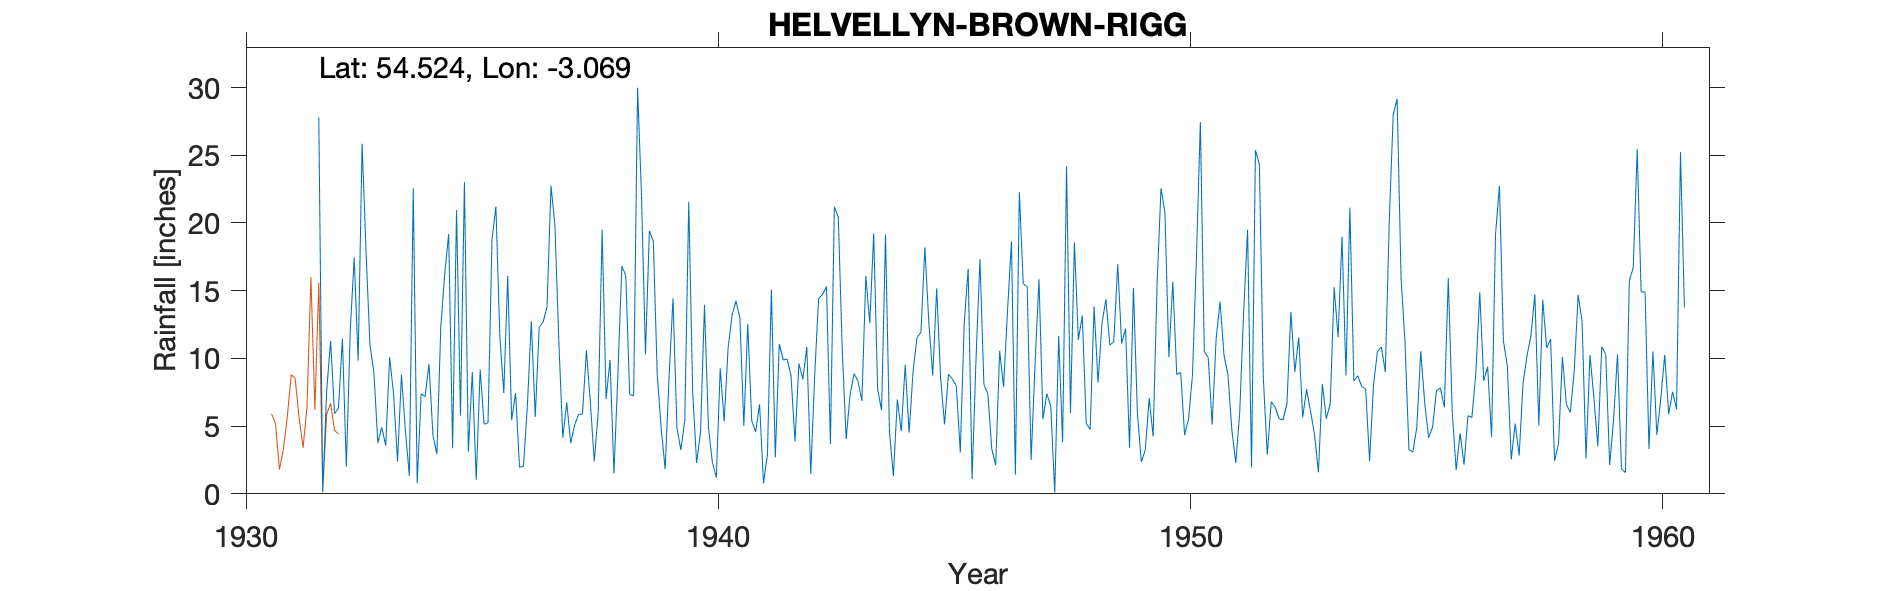

The data file committed next to this chart (first rows):
HELVELLYN (BROWN RIGG) - NEW GAUGE, , , , , , , , , , , , , , , , , , , , , , , 
Grid ref, NY309148, Long, -3.069, Lat, 54.52, Elevation, 1400, ft, , , , , , , , , , , , , , , 
Station no, 3632/6, , , , , , , , , , , , , , , , , , , , , , 
, 1931, 1932, 1933, 1934, 1935, 1936, 1937, 1938, 1939, 1940, 1941, 1942, 1943, 1944, 1945, 1946, 1947, 1948, 1949, 1950, 1951, 1952, 1953
January, , 27.8, 17.91, 22.57, 5.79, 16.09, 19.82, 19.52, 19.41, 2.28, 5.02, 8.68, 20.42, 19.15, 8.73, 17.33, 15.28, 18.54, 11.09, 10.09, 11.41, 8.56, 6.08
February, , 0.13, 10.95, 0.79, 23.02, 5.44, 11.17, 6.99, 18.65, 4.57, 12.55, 3.87, 10.68, 4.58, 15.17, 8.07, 2.5, 11.37, 12.2, 15.67, 14.2, 2.88, 4.41
March, , 7.61, 8.98, 7.39, 3.11, 7.45, 4.14, 9.89, 8.76, 13.96, 5.4, 9.62, 4.04, 1.32, 8.55, 7.38, 9.6, 13.16, 3.39, 8.81, 10.27, 6.8, 1.59
April, , 11.28, 3.75, 7.16, 8.99, 1.96, 6.75, 1.51, 4.83, 4.93, 4.59, 8.46, 7.33, 6.96, 5.13, 3.32, 15.84, 5.2, 15.21, 8.96, 8.82, 6.41, 8.12
May, , 5.92, 4.91, 9.59, 1.04, 2.04, 3.74, 8.87, 1.83, 2.34, 6.61, 10.84, 8.89, 4.63, 8.84, 2.11, 5.52, 4.75, 5.97, 4.35, 4.73, 5.54, 5.54
June, , 6.33, 3.55, 4.33, 9.18, 6.52, 5.08, 16.82, 8.61, 1.2, 0.78, 1.47, 8.32, 9.52, 8.47, 10.56, 7.39, 13.83, 2.37, 5.52, 2.28, 5.47, 6.65
July, , 11.46, 10.09, 2.93, 5.14, 12.74, 5.85, 16.12, 14.44, 9.27, 2.91, 8.71, 6.86, 4.51, 7.96, 7.9, 6.45, 8.21, 3.24, 8.77, 5.97, 6.63, 15.25
August, , 1.99, 7.36, 12.34, 5.25, 5.68, 5.91, 7.33, 4.87, 5.34, 15.1, 14.43, 16.08, 9.04, 3.05, 13.51, 0.09, 12.59, 7.07, 17.43, 13.45, 13.43, 11.56
September, , 12.14, 2.38, 16.25, 18.75, 12.3, 10.6, 7.24, 3.24, 10.77, 2.69, 14.72, 12.59, 11.55, 12.62, 18.64, 11.65, 14.36, 4.23, 27.46, 19.5, 9, 18.98
October, , 17.44, 8.8, 19.19, 21.21, 12.69, 6.76, 29.99, 5.43, 13.16, 11.06, 15.32, 19.22, 11.93, 16.6, 1.41, 3.8, 10.99, 15.45, 10.53, 1.96, 11.56, 8.74
November, , 9.84, 4.68, 3.37, 11.63, 13.82, 2.41, 22.01, 21.56, 14.24, 9.89, 3.69, 7.7, 18.2, 1.08, 22.27, 24.18, 11.22, 22.56, 10.05, 25.38, 5.64, 21.13
December, , 25.85, 1.33, 20.95, 7.45, 22.75, 6.04, 10.3, 7.48, 13, 9.95, 21.2, 6.17, 12.66, 9.99, 15.5, 5.97, 16.95, 20.77, 5.11, 24.3, 7.73, 8.34
Total, , 137.8, 84.69, 126.9, 120.6, 119.5, 88.27, 156.6, 119.1, 95.06, 86.55, 121, 128.3, 114, 106.2, 128, 108.3, 141.2, 123.5, 132.8, 142.3, 89.65, 116.4
1944 July, , , , , , , , , , , , , , , , , , , , , , , 
